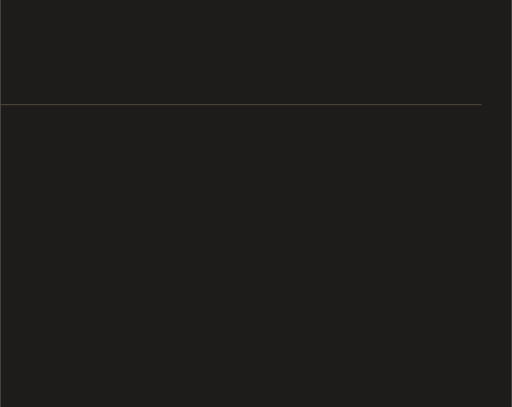
t = 0.00 s
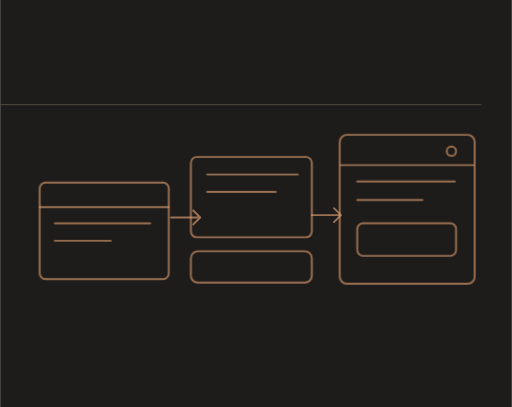
t = 1.95 s
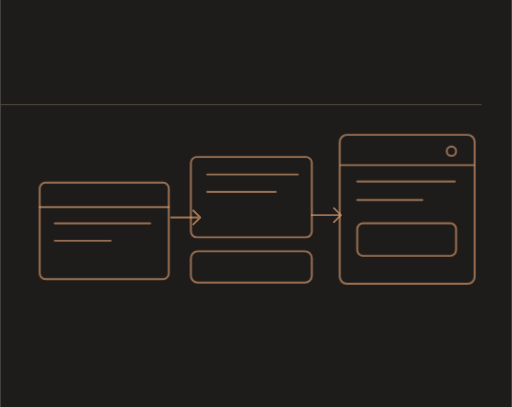
t = 2.12 s
t = 2.29 s: frame unchanged from t = 2.12 s, image omitted
t = 2.83 s: frame unchanged from t = 2.12 s, image omitted
t = 3.45 s: frame unchanged from t = 2.12 s, image omitted

The animated SVG that drew these frames (rendered in a browser with its animation timeline set to each time). Animation: 3 CSS @keyframes rules; one cycle of 3.45 s.

<svg xmlns="http://www.w3.org/2000/svg" width="440" height="350" viewBox="0 0 440 350" role="img"><title>Продукты и интерфейсы — scene one</title><style>@keyframes rise{from{opacity:0;transform:translateY(7px)}to{opacity:1;transform:none}}@keyframes jump{0%{transform:translate(-150px,22px)}45%{transform:translate(-72px,-56px)}100%{transform:none}}@keyframes scaleX{from{transform:scaleX(.05)}to{transform:scaleX(1)}}.stage{animation:rise .65s ease-out both}.s1{animation-delay:.18s}.s2{animation-delay:.75s}.s3{animation-delay:1.32s}.s4{animation-delay:1.95s}.jumper{animation:jump 1.5s cubic-bezier(.3,.15,.3,1) .55s both}.build-progress{transform-origin:left center;animation:scaleX 1.3s ease-out 1.3s both}@media(prefers-reduced-motion:reduce){.stage,.jumper,.build-progress{animation:none!important;opacity:1!important;transform:none!important}}</style><rect width="440" height="350" fill="#1E1C1A"/><g transform="translate(-440 0)" fill="#ECE4D6" font-family="Manrope,Arial,sans-serif"><text x="26" y="65" font-size="31" font-weight="500">Продукты и интерфейсы</text><path d="M26 90 H854" stroke="#504940" stroke-width=".85"/></g><g fill="none" stroke="#E5A476" color="#E5A476" stroke-opacity=".63" stroke-width="1.65" stroke-linecap="round" stroke-linejoin="round"><g class="stage s1"><rect x="34" y="157" width="111" height="83" rx="5"/><path d="M34 178 H145 M47 192 H129 M47 207 H95"/><rect x="164" y="135" width="104" height="69" rx="5"/><path d="M178 150 H256 M178 165 H237"/><rect x="164" y="216" width="104" height="27" rx="6"/></g>
<g class="stage s2"><path d="M147 187 L172 187 M166 181 L172 187 L166 193"/><path d="M268 185 H293 M287 179 L293 185 L287 191"/></g>
<g class="stage s3"><rect x="292" y="116" width="116" height="128" rx="6"/><path d="M293 142 H407 M307 156 H391 M307 172 H363"/><rect x="307" y="192" width="85" height="28" rx="5"/><circle cx="388" cy="130" r="4"/></g></g></svg>
